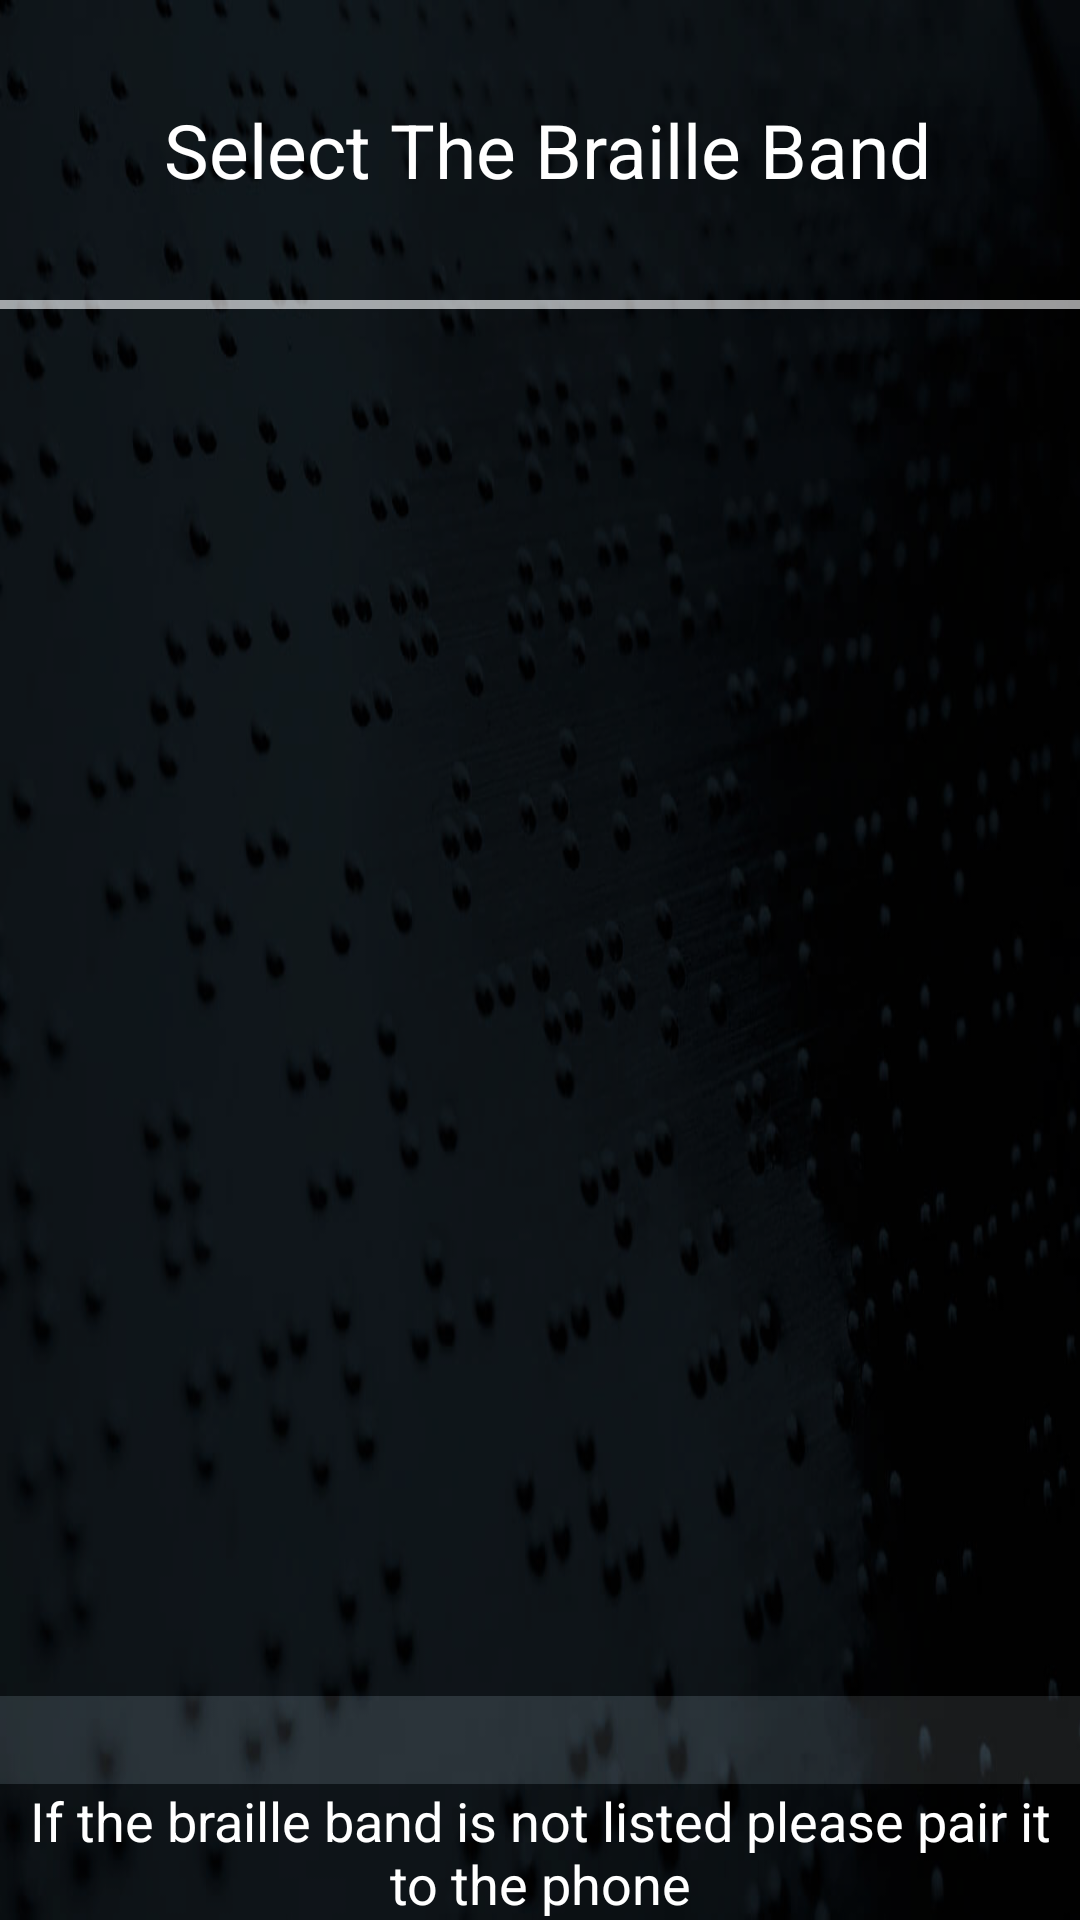

This screen was rendered from an Android layout file. Write that file and the resources it references.
<!-- AndroidManifest.xml: activity theme MyTheme.NoActionBar -->
<!-- res/layout/activity_main.xml -->
<?xml version="1.0" encoding="utf-8"?>
<LinearLayout xmlns:android="http://schemas.android.com/apk/res/android"
    android:orientation="vertical"
    android:layout_width="match_parent"
    android:layout_height="match_parent"
    android:background="@drawable/braillebackground"
    >
    <TextView android:id="@+id/title_paired_devices"
        android:layout_width="match_parent"
        android:layout_height="100dp"
        android:textSize="25dp"
        android:text="Select The Braille Band"
        android:gravity="center"
        android:background="@color/black_o"
        android:textColor="@color/white"
        android:paddingLeft="5dp"
        />
    <View
        android:layout_width="match_parent"
        android:layout_height="3dp"
        android:background="@color/white_divider"/>

    <ListView android:id="@+id/paired_devices"
        android:background="@color/black_o"
        android:layout_width="match_parent"
        android:textColor="@color/white"
        android:layout_height="wrap_content"
        android:divider="@color/white_divider"
        android:stackFromBottom="false"
        android:layout_weight="1"
        />

    <TextView
        android:id="@+id/connecting"
        android:layout_width="match_parent"
        android:layout_height="wrap_content"
        android:gravity="center"
        android:background="@color/black_ho"
        android:textColor="@color/white"
        android:textAppearance="?android:attr/textAppearanceLarge" />

    <TextView
        android:id="@+id/infoText"
        android:layout_width="wrap_content"
        android:layout_height="wrap_content"
        android:gravity="center"
        android:background="@color/black_o"
        android:textColor="#FFFFFF"
        android:text="If the braille band is not listed please pair it to the phone"
        android:textAppearance="?android:attr/textAppearanceMedium" />

    <LinearLayout
        android:layout_width="match_parent"
        android:layout_height="wrap_content"
        android:gravity="center">

    </LinearLayout>

</LinearLayout>
<!-- resources referenced by this layout -->
<resources>
  <color name="black_ho">#40626a6d</color>
  <color name="black_o">#66000000</color>
  <color name="white">#ffffff</color>
  <color name="white_divider">#99FFFFFF</color>
  <!-- drawable braillebackground: jpg bitmap (drawable, 41848 bytes) -->
  <style name="MyTheme.NoActionBar">
          <item name="windowActionBar">false</item>
          <item name="windowNoTitle">true</item>
      </style>
</resources>
